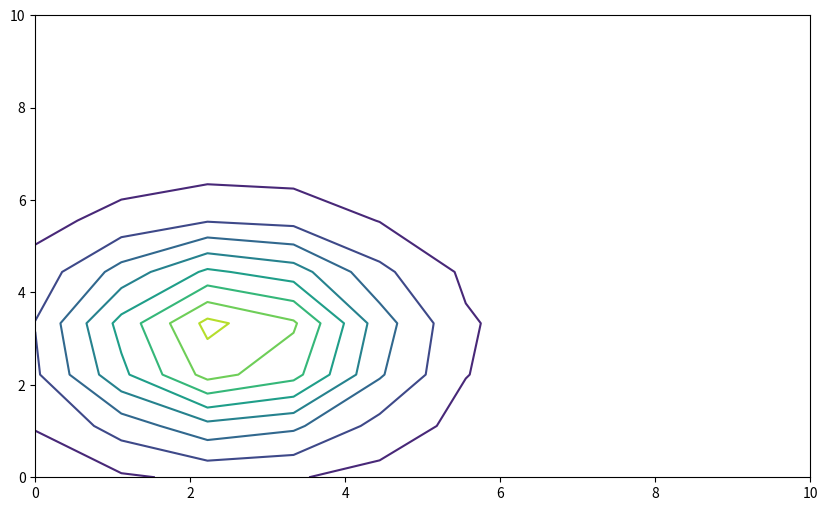

Write Python code to recreate this figure.
import matplotlib.pyplot as plt 
import numpy as np
import pandas as pd
plt.figure(figsize=(10, 6))

room_width = np.linspace(0,10,10)
# 1D array of height positions (e.g., 0 to 3 meters)
room_height = np.linspace(0,10,10)

# 2. Create a 2D grid from the 1D arrays
X, Y = np.meshgrid(room_width, room_height)
# print(X,Y)
room_temperature = 20 + 5 * np.exp(-((X - 2.5)**2 + (Y - 3.0)**2) / 4)
print(X,Y,room_temperature)
plt.contour(X,Y,room_temperature,level=10,color='blue')
plt.show()
